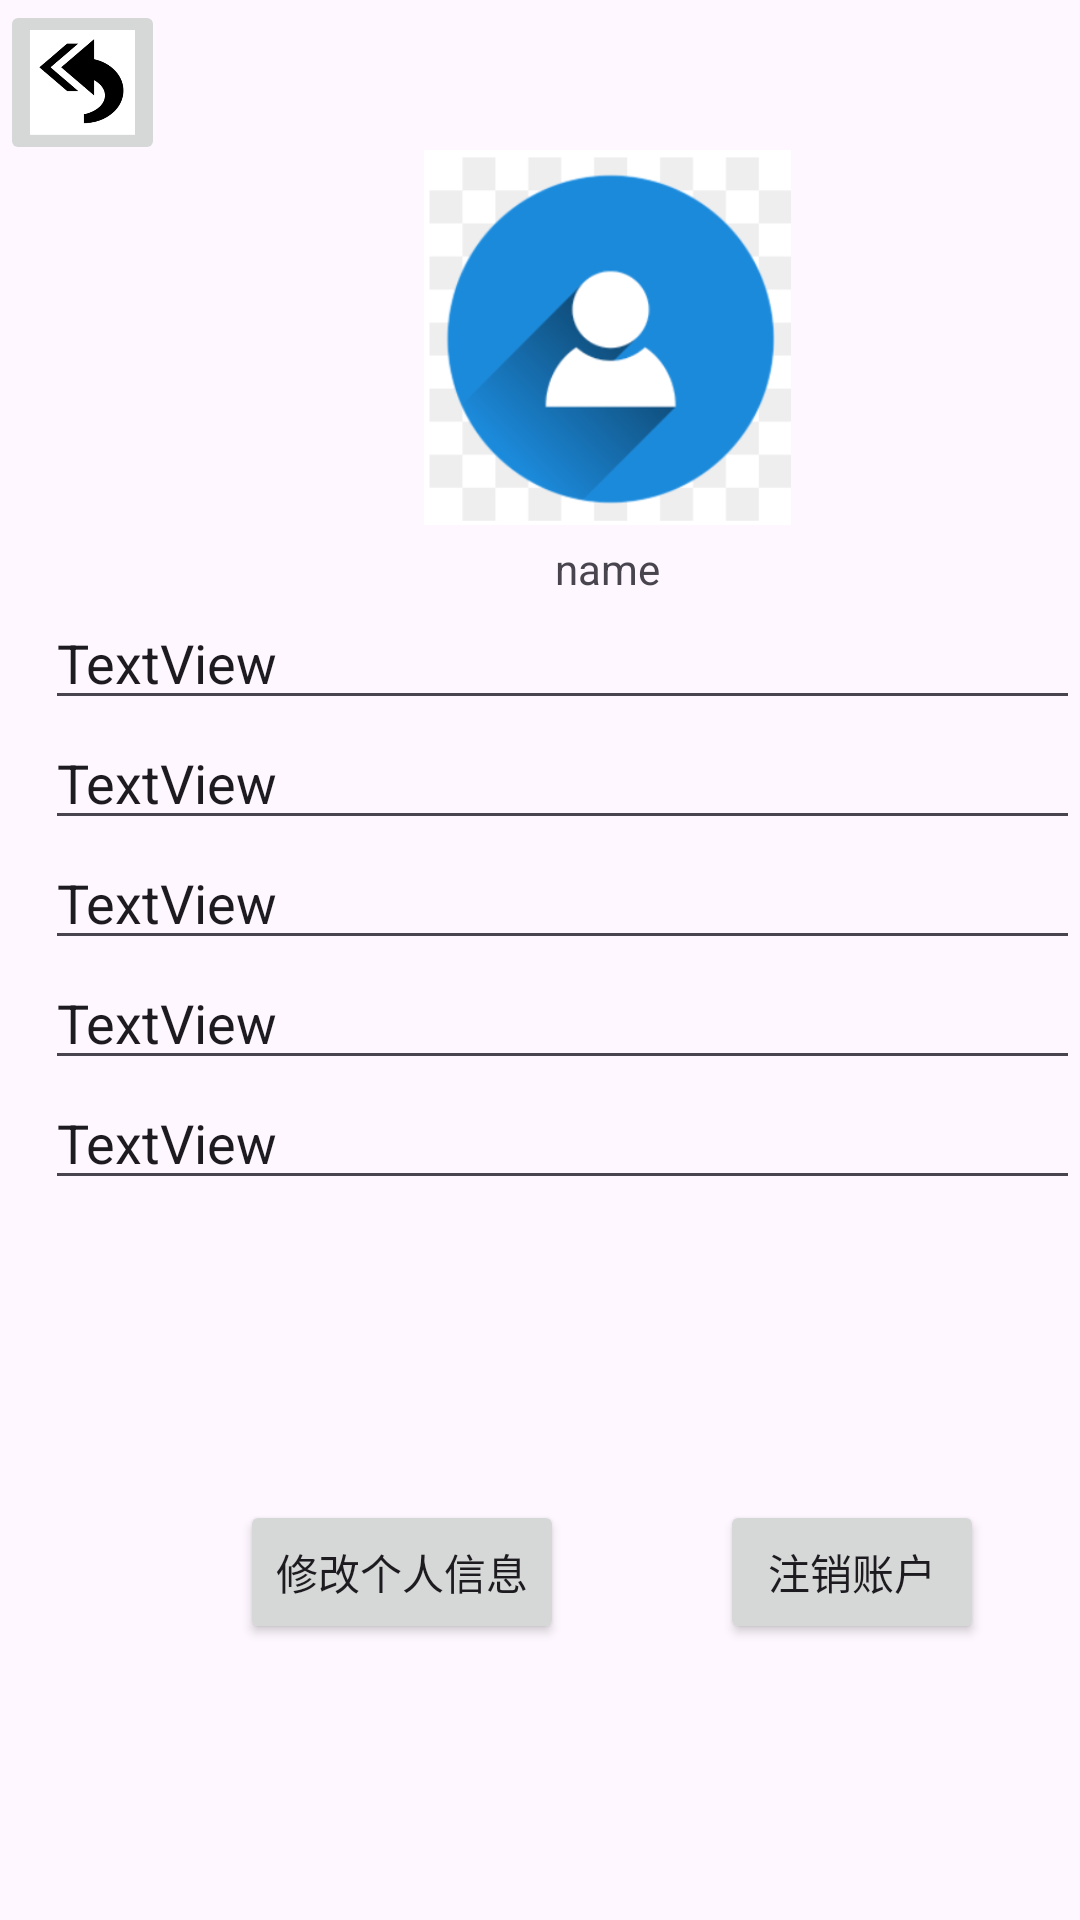

Write the Android layout XML for this screen, with the resource values it uses.
<!-- AndroidManifest.xml: application theme Theme.Expressage -->
<!-- res/layout/customer_self_info.xml -->
<?xml version="1.0" encoding="utf-8"?>
<RelativeLayout xmlns:android="http://schemas.android.com/apk/res/android"
    xmlns:app="http://schemas.android.com/apk/res-auto"
    xmlns:tools="http://schemas.android.com/tools"
    android:layout_width="match_parent"
    android:layout_height="match_parent">


    <TextView
        android:id="@+id/name"
        android:layout_width="wrap_content"
        android:layout_height="wrap_content"
        android:layout_marginLeft="185dp"
        android:layout_marginTop="180dp"
        android:text="name" />

    <EditText
        android:id="@+id/number"
        android:layout_width="350dp"
        android:layout_height="40dp"
        android:layout_marginLeft="15dp"
        android:layout_marginTop="200dp"
        android:text="TextView" />

    <EditText
        android:id="@+id/password"
        android:layout_width="350dp"
        android:layout_height="40dp"
        android:layout_marginLeft="15dp"
        android:layout_marginTop="240dp"
        android:text="TextView" />

    <EditText
        android:id="@+id/gender"
        android:layout_width="350dp"
        android:layout_height="40dp"
        android:layout_marginLeft="15dp"
        android:layout_marginTop="280dp"
        android:text="TextView" />

    <EditText
        android:id="@+id/phone"
        android:layout_width="350dp"
        android:layout_height="40dp"
        android:layout_marginLeft="15dp"
        android:layout_marginTop="320dp"
        android:text="TextView" />

    <EditText
        android:id="@+id/address"
        android:layout_width="350dp"
        android:layout_height="40dp"
        android:layout_marginLeft="15dp"
        android:layout_marginTop="360dp"
        android:text="TextView" />

    <ImageButton
        android:id="@+id/btn_back"
        android:layout_width="55dp"
        android:layout_height="55dp"
        android:scaleType="centerCrop"
        app:srcCompat="@drawable/back" />

    <ImageView
        android:id="@+id/imageView8"
        android:layout_width="125dp"
        android:layout_height="125dp"
        android:layout_marginLeft="140dp"
        android:layout_marginTop="50dp"
        app:srcCompat="@drawable/user" />

    <Button
        android:id="@+id/change"
        android:layout_width="wrap_content"
        android:layout_height="wrap_content"
        android:layout_marginLeft="80dp"
        android:layout_marginTop="500dp"
        android:text="修改个人信息" />

    <Button
        android:id="@+id/delete"
        android:layout_width="wrap_content"
        android:layout_height="wrap_content"
        android:layout_marginLeft="240dp"
        android:layout_marginTop="500dp"
        android:text="注销账户" />

</RelativeLayout>
<!-- resources referenced by this layout -->
<resources>
  <!-- drawable back: png bitmap (drawable, 12683 bytes) -->
  <!-- drawable user: png bitmap (drawable, 30956 bytes) -->
  <style name="Theme.Expressage" parent="Base.Theme.Expressage" />
  <style name="Base.Theme.Expressage" parent="Theme.Material3.DayNight.NoActionBar">
          
          
      </style>
</resources>
